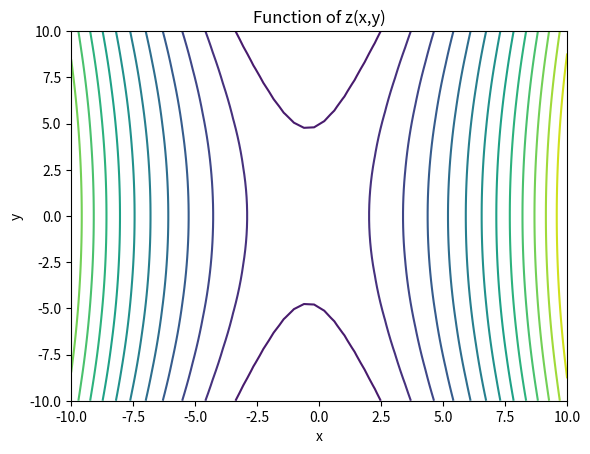

Source code (Python): (Note: this script raises an exception after producing the figure.)
import matplotlib.pyplot as plt
import numpy as np

#creating an equation for z based off of variables x,y
x, y = np.meshgrid(np.linspace(-10, 10), np.linspace(-10, 10))
z = 9*(x**2+1)+8*x-(y**2)
levels = np.linspace(np.min(z), np.max(z), 15)

#creating a contour graph based off the equation of z
plt.contour(x,y,z, levels=levels)


plt.xlabel("x")
plt.ylabel("y")
plt.title("Function of z(x,y)")

plt.savefig('images/matplotlib-contour.png', dpi=300)
plt.savefig('images/matplotlib-contour.pdf')
plt.savefig('images/matplotlib-contour.svg')
plt.show()